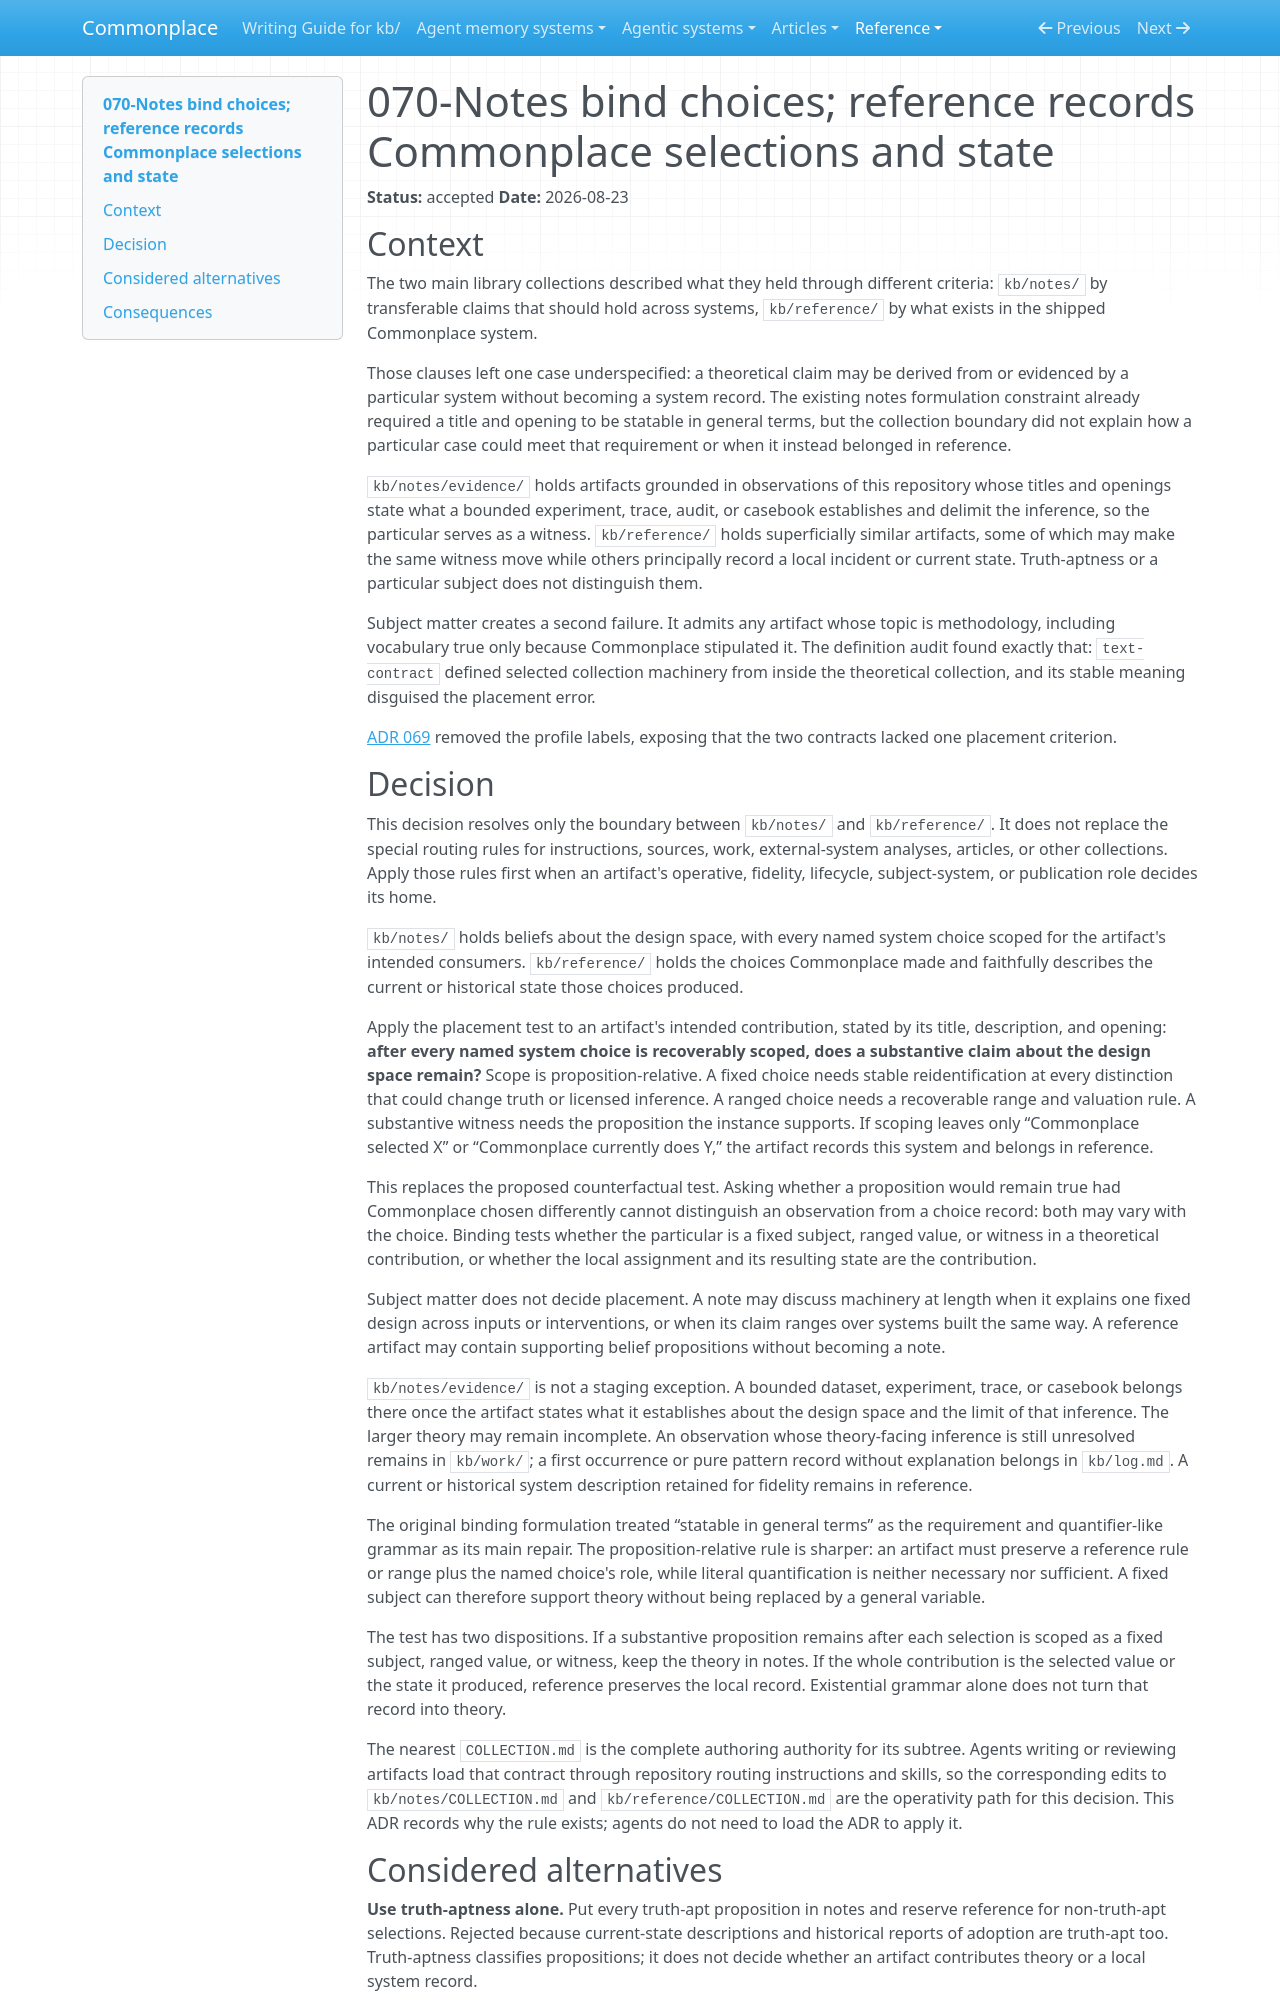

repository: zby/commonplace · page: reference/adr/070-notes-bind-choices-reference-records-selections-and-state/index.html · generator: mkdocs

---
description: "Accepted decision that notes scope named system choices in substantive design-space claims while reference records Commonplace selections and resulting state"
type: reference/types/adr.md
tags: []
status: accepted
---

# 070-Notes bind choices; reference records Commonplace selections and state

**Status:** accepted
**Date:** 2026-08-23

## Context

The two main library collections described what they held through different
criteria: `kb/notes/` by transferable claims that should hold across systems,
`kb/reference/` by what exists in the shipped Commonplace system.

Those clauses left one case underspecified: a theoretical claim may be derived
from or evidenced by a particular system without becoming a system record. The
existing notes formulation constraint already required a title and opening to
be statable in general terms, but the collection boundary did not explain how
a particular case could meet that requirement or when it instead belonged in
reference.

`kb/notes/evidence/` holds artifacts grounded in observations of this
repository whose titles and openings state what a bounded experiment, trace,
audit, or casebook establishes and delimit the inference, so the particular
serves as a witness. `kb/reference/` holds superficially similar artifacts, some
of which may make the same witness move while others principally record a local
incident or current state. Truth-aptness or a particular subject does not
distinguish them.

Subject matter creates a second failure. It admits any artifact whose topic is
methodology, including vocabulary true only because Commonplace stipulated it.
The definition audit found exactly that: `text-contract` defined selected
collection machinery from inside the theoretical collection, and its stable
meaning disguised the placement error.

[ADR 069](./069-collection-contract-bundles-become-one-time-prototypes.md)
removed the profile labels, exposing that the two contracts lacked one placement
criterion.

## Decision

This decision resolves only the boundary between `kb/notes/` and
`kb/reference/`. It does not replace the special routing rules for instructions,
sources, work, external-system analyses, articles, or other collections. Apply
those rules first when an artifact's operative, fidelity, lifecycle,
subject-system, or publication role decides its home.

`kb/notes/` holds beliefs about the design space, with every named system choice
scoped for the artifact's intended consumers. `kb/reference/` holds the choices
Commonplace made and faithfully describes the current or historical state
those choices produced.

Apply the placement test to an artifact's intended contribution, stated by its
title, description, and opening: **after every named system choice is
recoverably scoped, does a substantive claim about the design space remain?**
Scope is proposition-relative. A fixed choice needs stable reidentification at
every distinction that could change truth or licensed inference. A ranged
choice needs a recoverable range and valuation rule. A substantive witness
needs the proposition the instance supports. If scoping leaves only
“Commonplace selected X” or “Commonplace currently does Y,” the artifact records
this system and belongs in reference.

This replaces the proposed counterfactual test. Asking whether a proposition
would remain true had Commonplace chosen differently cannot distinguish an
observation from a choice record: both may vary with the choice. Binding tests
whether the particular is a fixed subject, ranged value, or witness in a
theoretical contribution, or whether the local assignment and its resulting
state are the contribution.

Subject matter does not decide placement. A note may discuss machinery at
length when it explains one fixed design across inputs or interventions, or
when its claim ranges over systems built the same way. A reference artifact may
contain supporting belief propositions without becoming a note.

`kb/notes/evidence/` is not a staging exception. A bounded dataset, experiment,
trace, or casebook belongs there once the artifact states what it establishes
about the design space and the limit of that inference. The larger theory may
remain incomplete. An observation whose theory-facing inference is still
unresolved remains in `kb/work/`; a first occurrence or pure pattern record
without explanation belongs in `kb/log.md`. A current or historical system
description retained for fidelity remains in reference.

The original binding formulation treated “statable in general terms” as the
requirement and quantifier-like grammar as its main repair. The
proposition-relative rule is sharper: an artifact must preserve a reference
rule or range plus the named choice's role, while literal quantification is
neither necessary nor sufficient. A fixed subject can therefore support theory
without being replaced by a general variable.

The test has two dispositions. If a substantive proposition remains after each
selection is scoped as a fixed subject, ranged value, or witness, keep the
theory in notes. If the whole contribution is the selected value or the state
it produced, reference preserves the local record. Existential grammar alone
does not turn that record into theory.

The nearest `COLLECTION.md` is the complete authoring authority for its subtree.
Agents writing or reviewing artifacts load that contract through repository
routing instructions and skills, so the corresponding edits to
`kb/notes/COLLECTION.md` and `kb/reference/COLLECTION.md` are the operativity
path for this decision. This ADR records why the rule exists; agents do not need
to load the ADR to apply it.
